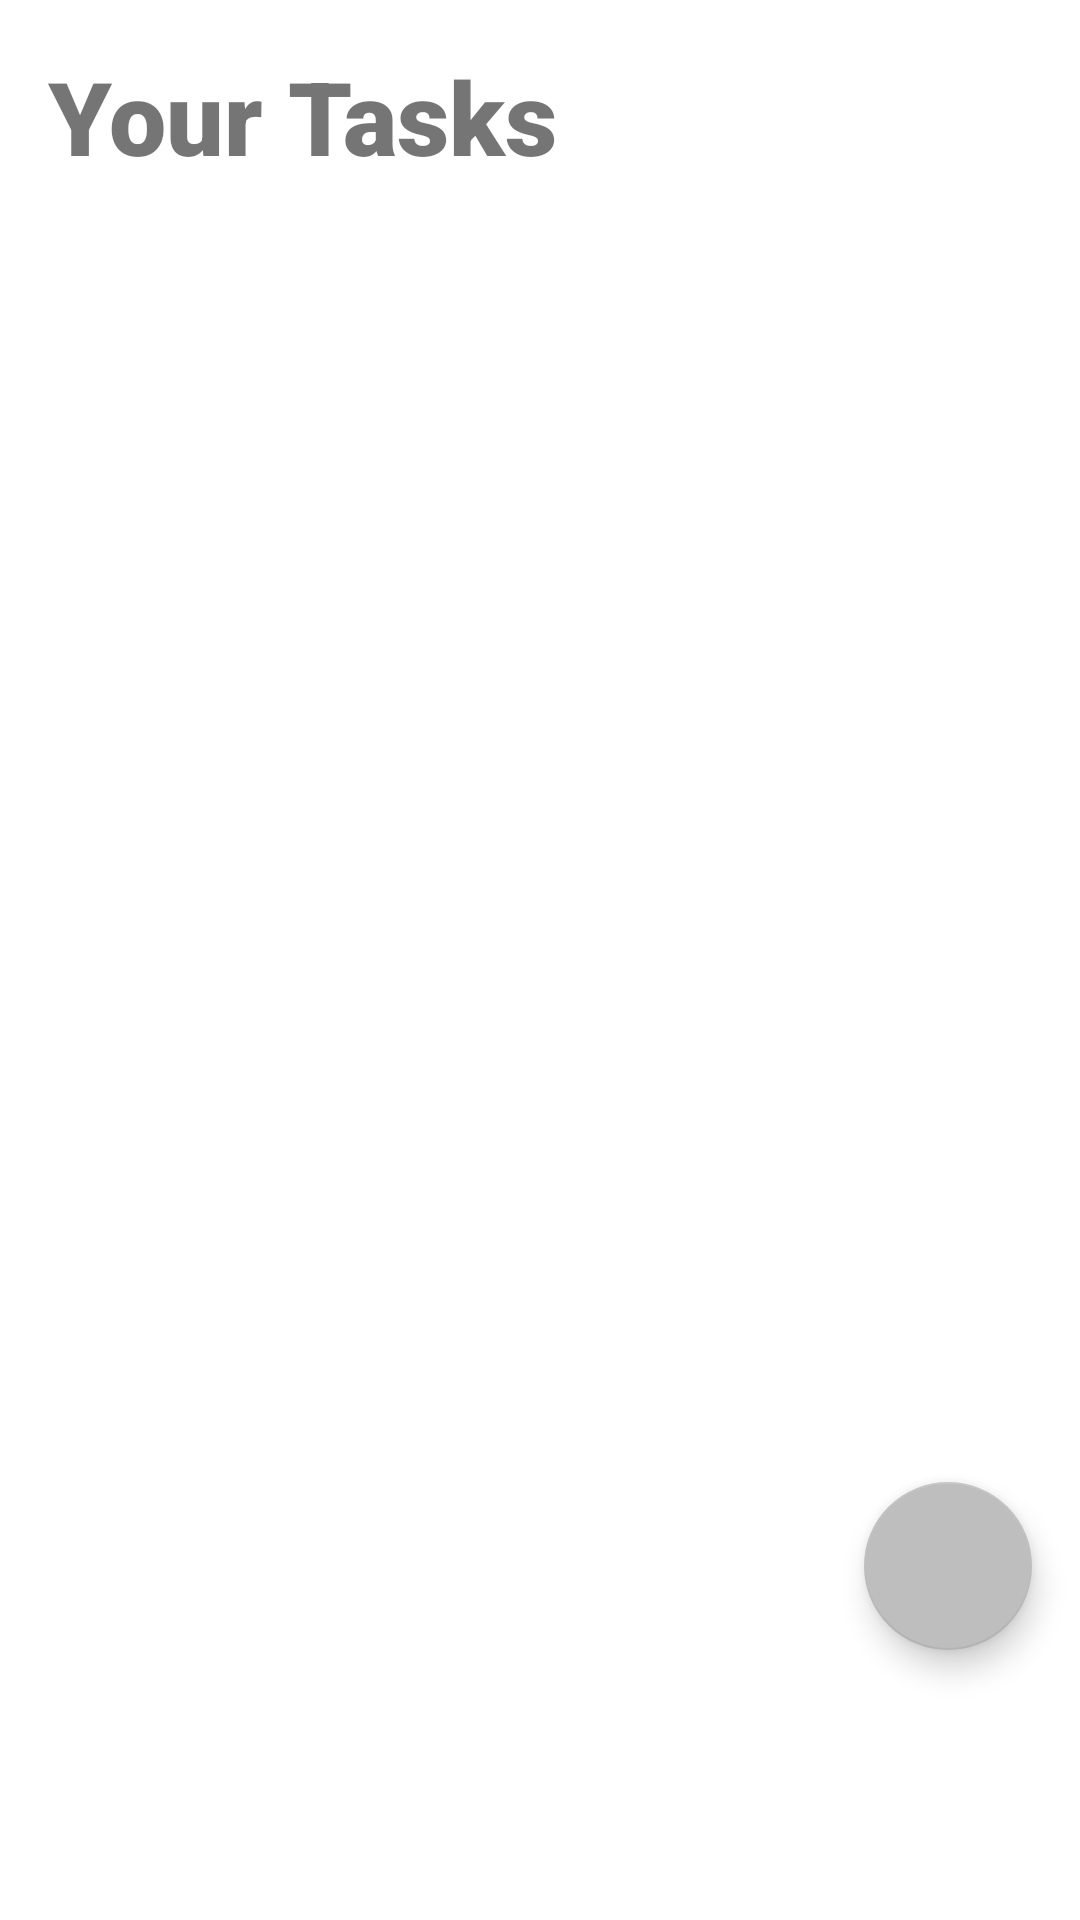

Reconstruct the res/layout file that produces this screen, plus the resources it refers to.
<!-- AndroidManifest.xml: application theme Theme.MachineProject -->
<!-- res/layout/fragment_task.xml -->
<?xml version="1.0" encoding="utf-8"?>
<androidx.coordinatorlayout.widget.CoordinatorLayout
    xmlns:android="http://schemas.android.com/apk/res/android"
    xmlns:app="http://schemas.android.com/apk/res-auto"
    android:layout_width="match_parent"
    android:layout_height="match_parent">

    <LinearLayout
        android:layout_width="match_parent"
        android:layout_height="match_parent"
        android:orientation="vertical">

        <TextView
            android:layout_width="wrap_content"
            android:layout_height="wrap_content"
            android:layout_gravity="left"
            android:layout_marginLeft="16dp"
            android:layout_marginTop="16dp"
            android:layout_marginBottom="16dp"
            android:fontFamily="sans-serif-black"
            android:text="Your Tasks"
            android:textSize="34sp"
            android:textStyle="bold" />

        <androidx.recyclerview.widget.RecyclerView
            android:id="@+id/taskRecyclerView"
            android:layout_width="match_parent"
            android:layout_height="0dp"
            android:layout_weight="1"
            android:paddingTop="16dp"
            android:paddingBottom="120dp" />

    </LinearLayout>

    <com.google.android.material.floatingactionbutton.FloatingActionButton
        android:id="@+id/addTaskButton"
        android:layout_width="wrap_content"
        android:layout_height="wrap_content"
        android:layout_marginRight="16dp"
        android:layout_marginBottom="90dp"
        android:contentDescription="Add Task"
        android:src="@drawable/baseline_add_24"
        app:elevation="6dp"
        app:layout_anchor="@id/taskRecyclerView"
        app:layout_anchorGravity="bottom|right|end" />

</androidx.coordinatorlayout.widget.CoordinatorLayout>
<!-- resources referenced by this layout -->
<resources>
  <style name="Theme.MachineProject" parent="Theme.MaterialComponents.DayNight.DarkActionBar">
          
          <item name="colorPrimary">@color/red_500</item>
          <item name="colorPrimaryVariant">@color/red_700</item>
          <item name="colorOnPrimary">@color/white</item>
          
          <item name="colorSecondary">@color/gray</item>
          <item name="colorSecondaryVariant">@color/yellow_700</item>
          <item name="colorOnSecondary">@color/black</item>
          
          <item name="android:statusBarColor">?attr/colorPrimaryVariant</item>
          
      </style>
  <color name="red_500">#FFF44336</color>
  <color name="red_700">#FFD32F2F</color>
  <color name="white">#FFFFFFFF</color>
  <color name="gray">#BEBEBE</color>
  <color name="yellow_700">#FFFBC02D</color>
  <color name="black">#FF000000</color>
</resources>
